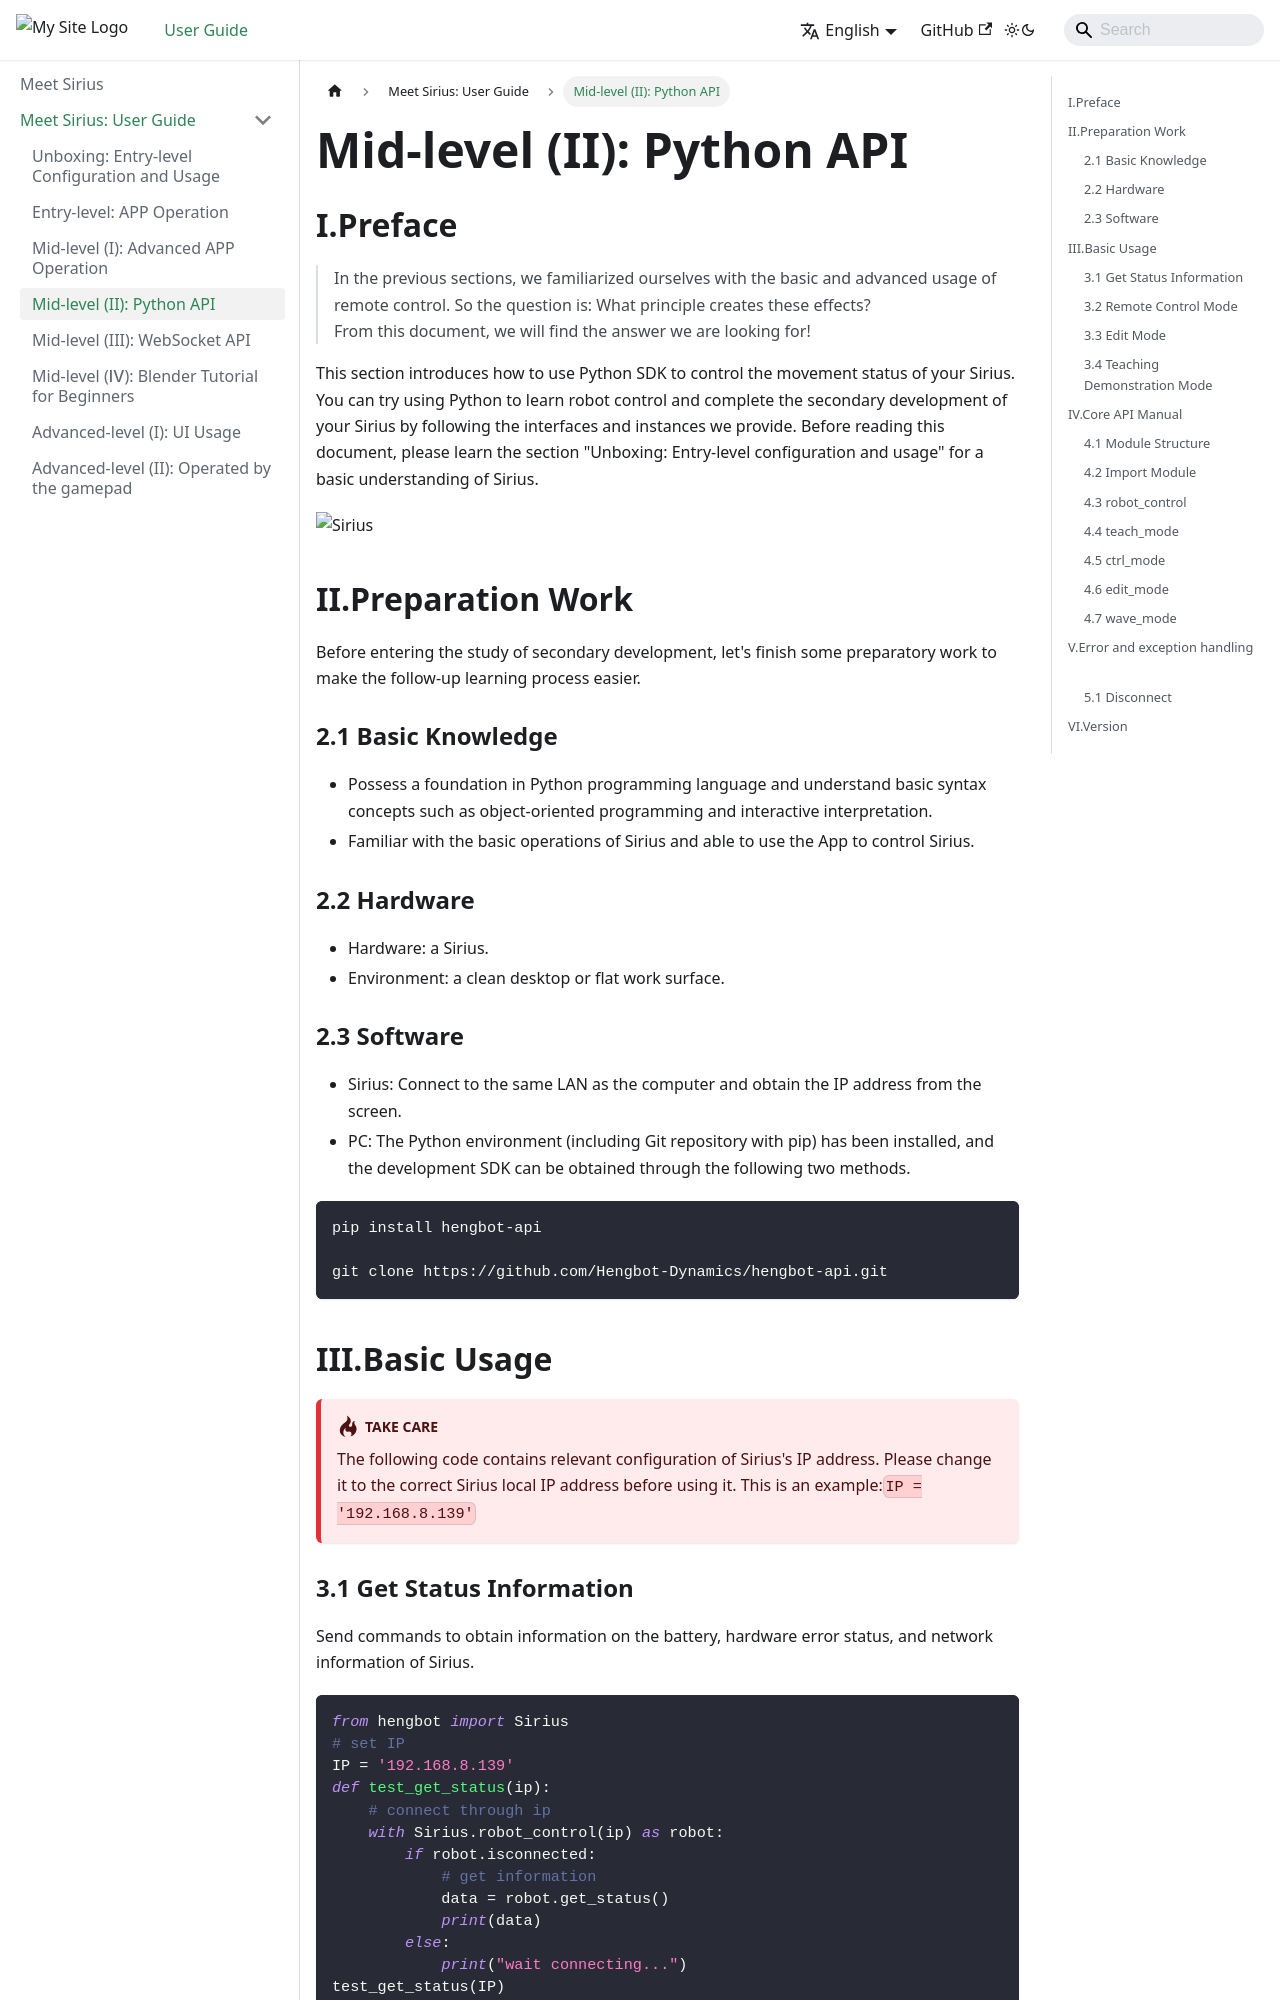

repository: Hengbot-Dynamics/heng-docs · page: docs/tutorial-basics/python_api.html · generator: docusaurus

---
sidebar_position: 5
---

# Mid-level (II): Python API

## I.Preface

> In the previous sections, we familiarized ourselves with the basic and advanced usage of remote control. So the question is: What principle creates these effects?  
> From this document, we will find the answer we are looking for!

This section introduces how to use Python SDK to control the movement status of your Sirius. You can try using Python to learn robot control and complete the secondary development of your Sirius by following the interfaces and instances we provide. Before reading this document, please learn the section "Unboxing: Entry-level configuration and usage" for a basic understanding of Sirius.

![Sirius](./img/app/sirius.jpg)

## II.Preparation Work

Before entering the study of secondary development, let's finish some preparatory work to make the follow-up learning process easier.

### 2.1 Basic Knowledge  

- Possess a foundation in Python programming language and understand basic syntax concepts such as object-oriented programming and interactive interpretation.  
- Familiar with the basic operations of Sirius and able to use the App to control Sirius.  

### 2.2 Hardware

- Hardware: a Sirius.  
- Environment: a clean desktop or flat work surface.  
  
### 2.3 Software  

- Sirius: Connect to the same LAN as the computer and obtain the IP address from the screen.  
- PC: The Python environment (including Git repository with pip) has been installed, and the development SDK can be obtained through the following two methods.

```bash
pip install hengbot-api

git clone https://github.com/Hengbot-Dynamics/hengbot-api.git
```

## III.Basic Usage

:::danger[TAKE CARE]
The following code contains relevant configuration of Sirius's IP address. Please change it to the correct Sirius local IP address before using it.
This is an example:`IP = '192.168.8.139'` 
:::
